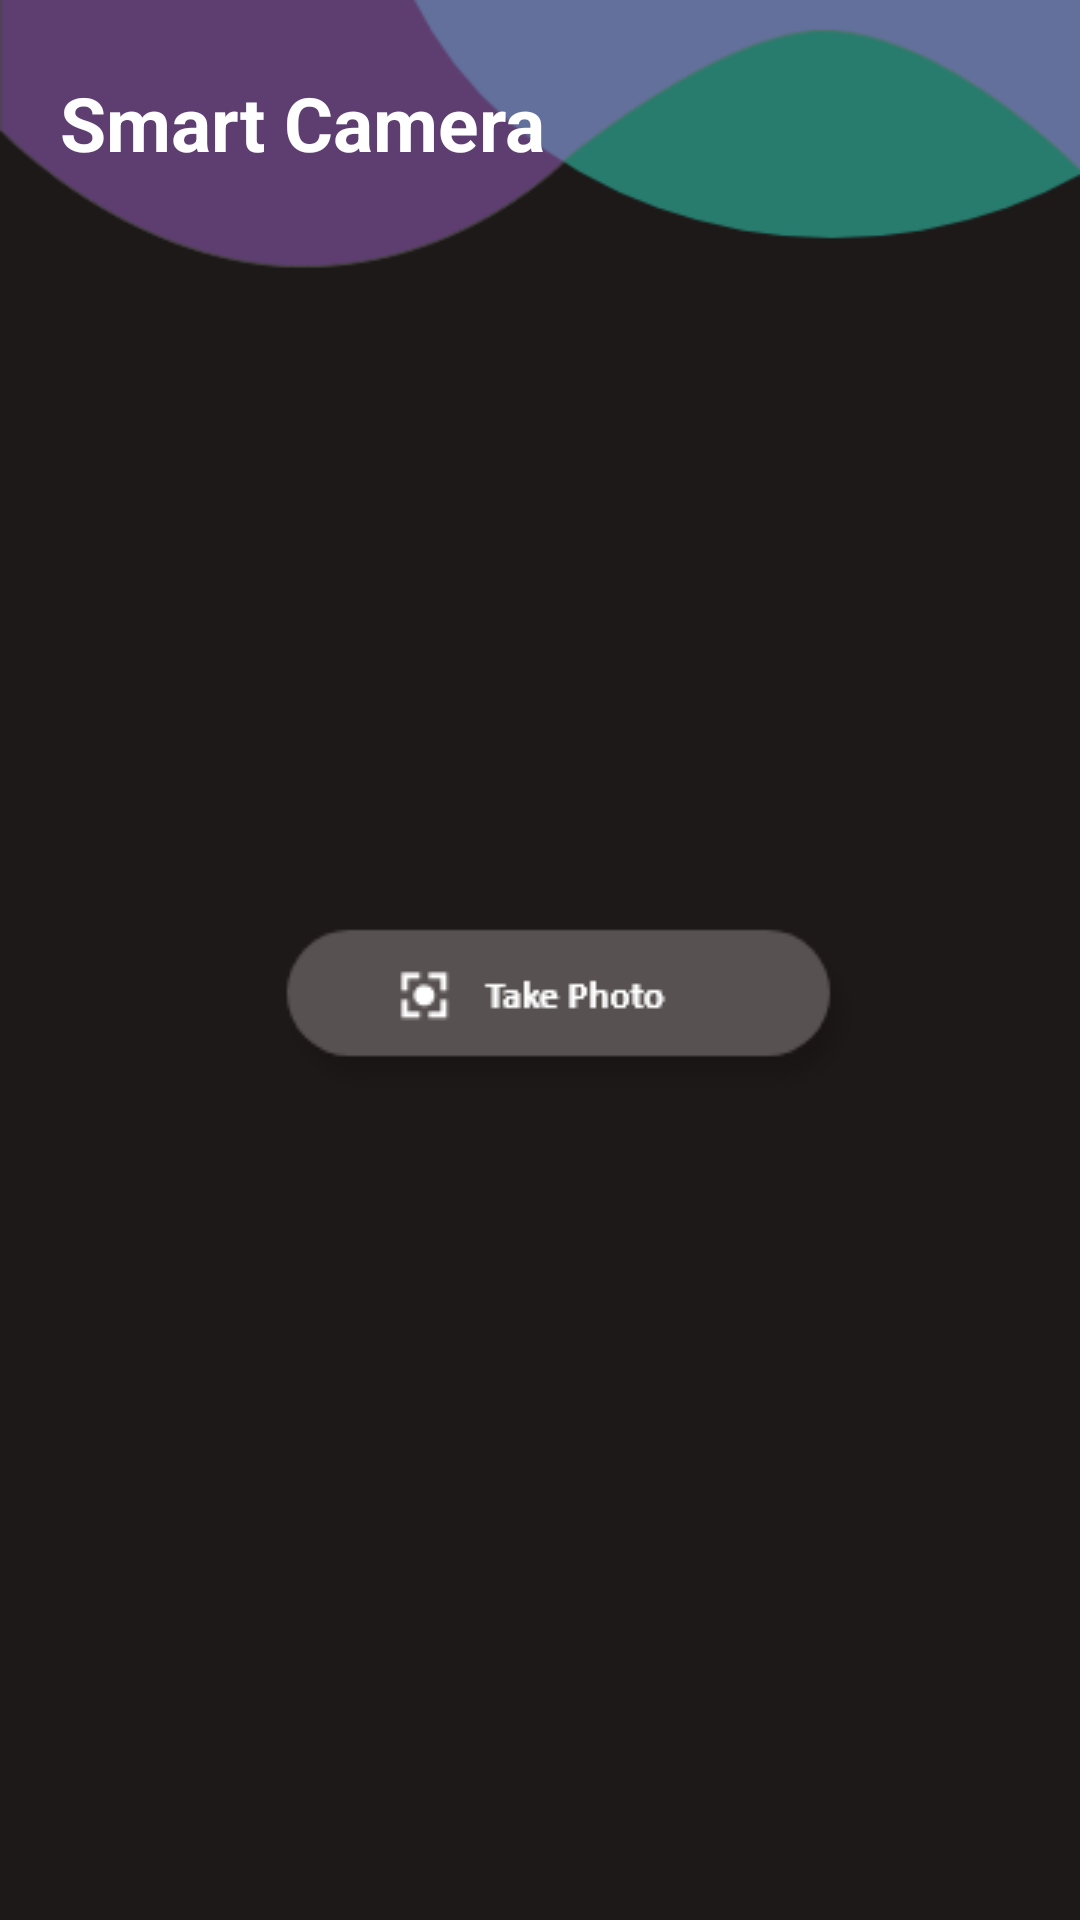

Here is an Android app screen rendered from its layout file. Give the layout XML and the strings, colors and styles it references.
<!-- AndroidManifest.xml: application theme Theme.HellChef -->
<!-- res/layout/activity_smartcamera.xml -->
<?xml version="1.0" encoding="utf-8"?>
<androidx.constraintlayout.widget.ConstraintLayout xmlns:android="http://schemas.android.com/apk/res/android"
    xmlns:app="http://schemas.android.com/apk/res-auto"
    xmlns:tools="http://schemas.android.com/tools"
    android:layout_width="match_parent"
    android:layout_height="match_parent"
    tools:context=".Smartcamera"
    android:background="@drawable/other_bg">

    <TextView
        android:id="@+id/textView33"
        android:layout_width="wrap_content"
        android:layout_height="wrap_content"
        android:layout_marginTop="24dp"
        android:fontFamily="Calibri"
        android:text="Smart Camera"
        android:textColor="@color/white"
        android:textSize="25sp"
        android:textStyle="bold"
        app:layout_constraintEnd_toEndOf="parent"
        app:layout_constraintHorizontal_bias="0.101"
        app:layout_constraintStart_toStartOf="parent"
        app:layout_constraintTop_toTopOf="parent" />

    <ImageView
        android:id="@+id/imageView38"
        android:layout_width="wrap_content"
        android:layout_height="wrap_content"
        android:layout_marginStart="116dp"
        android:layout_marginLeft="116dp"
        android:layout_marginTop="308dp"
        android:layout_marginEnd="96dp"
        android:layout_marginRight="96dp"
        android:onClick="scan"
        app:layout_constraintEnd_toEndOf="parent"
        app:layout_constraintStart_toStartOf="parent"
        app:layout_constraintTop_toTopOf="parent"
        app:srcCompat="@drawable/scan" />

    <ImageView
        android:id="@+id/imageView39"
        android:layout_width="wrap_content"
        android:layout_height="wrap_content"
        android:layout_marginStart="116dp"
        android:layout_marginLeft="116dp"
        android:layout_marginTop="20dp"
        android:layout_marginEnd="96dp"
        android:layout_marginRight="96dp"
        android:layout_marginBottom="302dp"
        android:onClick="gallery"
        app:layout_constraintBottom_toBottomOf="parent"
        app:layout_constraintEnd_toEndOf="parent"
        app:layout_constraintStart_toStartOf="parent"
        app:layout_constraintTop_toBottomOf="@+id/imageView38"
        app:srcCompat="@drawable/gallery" />
</androidx.constraintlayout.widget.ConstraintLayout>
<!-- resources referenced by this layout -->
<resources>
  <color name="white">#FFFFFF</color>
  <!-- drawable gallery: png bitmap (drawable, 3441 bytes) -->
  <!-- drawable other_bg: png bitmap (drawable, 15244 bytes) -->
  <!-- drawable scan: png bitmap (drawable, 3191 bytes) -->
  <style name="Theme.HellChef" parent="Theme.MaterialComponents.DayNight.NoActionBar">
          
          <item name="colorPrimary">@color/white</item>
          <item name="colorPrimaryVariant">@color/background_gray</item>
          <item name="colorOnPrimary">@color/white</item>
          
          <item name="colorSecondary">@color/white</item>
          <item name="colorSecondaryVariant">@color/teal_700</item>
          <item name="colorOnSecondary">@color/white</item>
          
          <item name="android:statusBarColor" tools:targetApi="l">?attr/colorPrimaryVariant</item>
          
      </style>
  <color name="background_gray">#1E1919</color>
  <color name="teal_700">#FF018786</color>
</resources>
